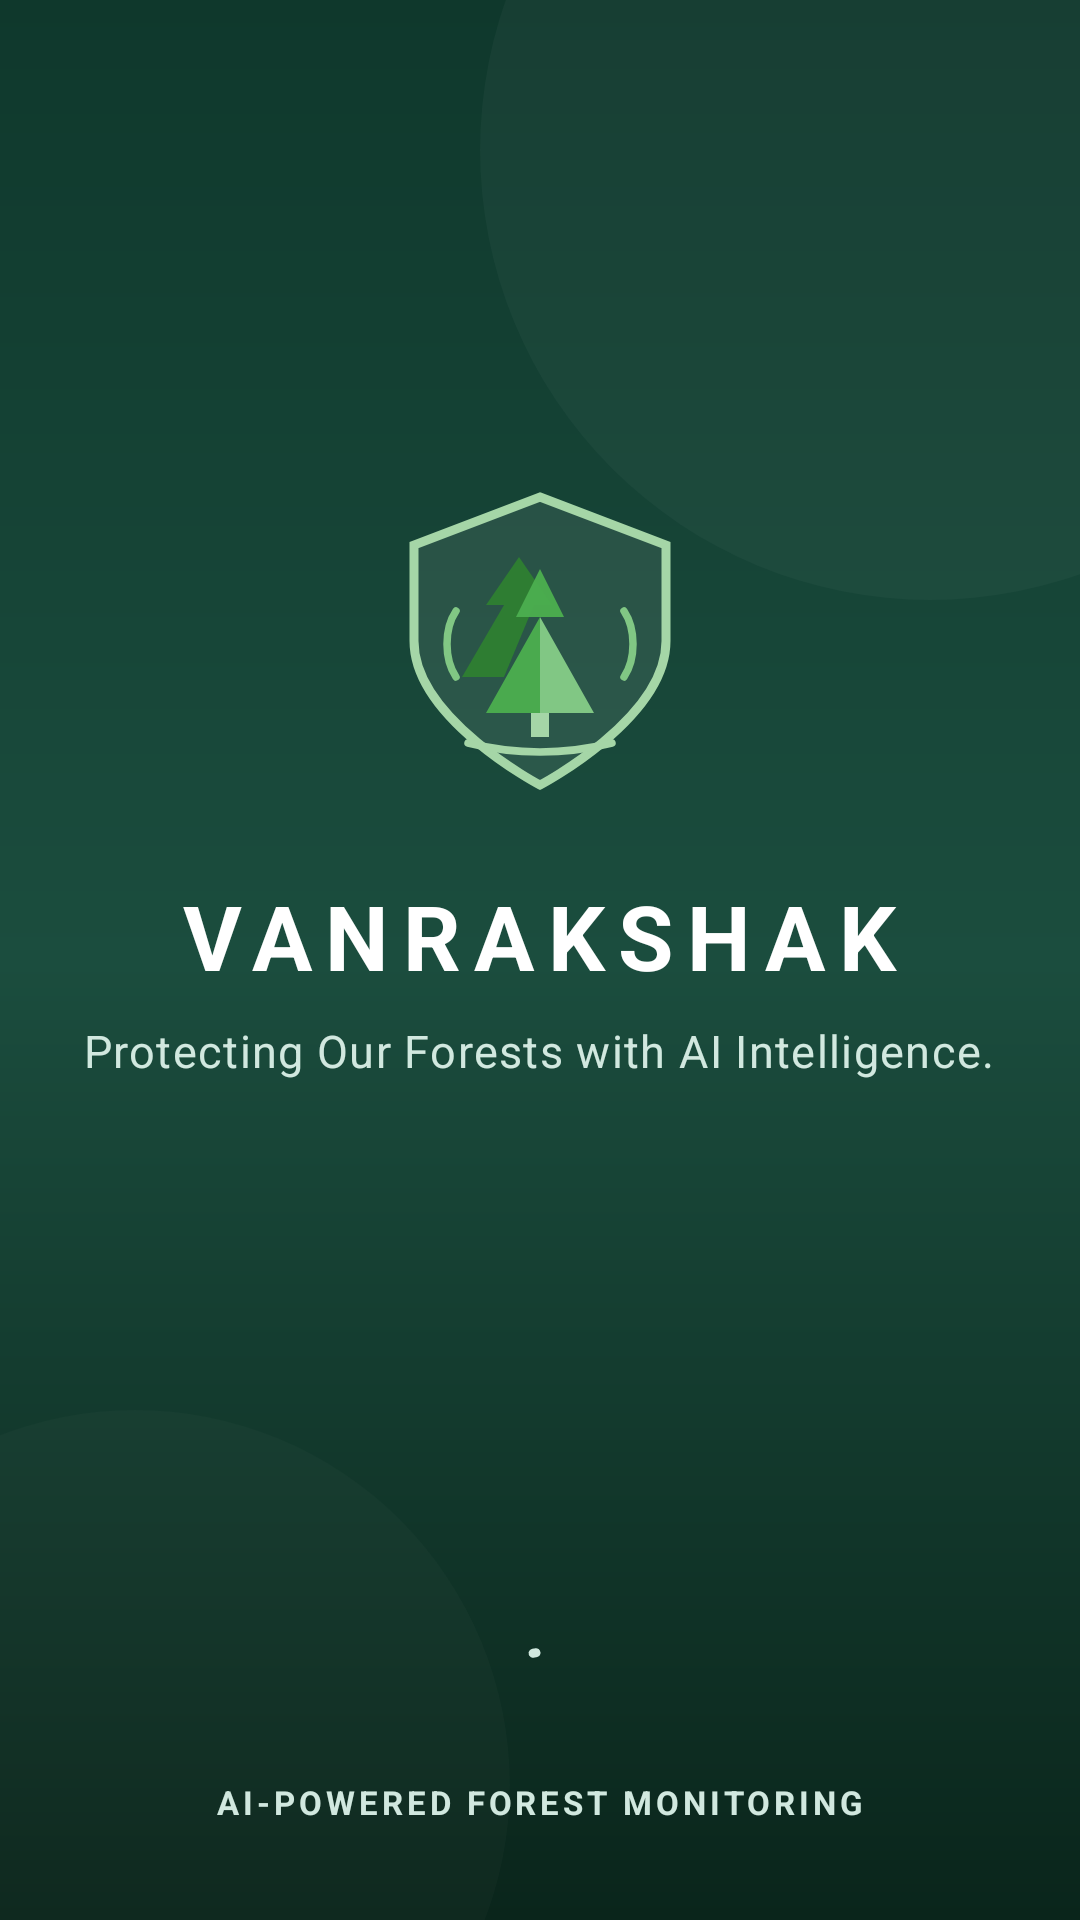

Layout XML and referenced resources for this Android screen:
<!-- AndroidManifest.xml: activity theme Theme.VanRakshak -->
<!-- res/layout/activity_splash.xml -->
<?xml version="1.0" encoding="utf-8"?>
<androidx.constraintlayout.widget.ConstraintLayout
    xmlns:android="http://schemas.android.com/apk/res/android"
    xmlns:app="http://schemas.android.com/apk/res-auto"
    xmlns:tools="http://schemas.android.com/tools"
    android:id="@+id/splashRoot"
    android:layout_width="match_parent"
    android:layout_height="match_parent"
    android:background="@drawable/bg_splash_nature"
    tools:context=".ui.splash.SplashActivity">

    
    <LinearLayout
        android:id="@+id/layoutCenterBrand"
        android:layout_width="0dp"
        android:layout_height="wrap_content"
        android:gravity="center"
        android:orientation="vertical"
        android:padding="@dimen/spacing_large"
        app:layout_constraintBottom_toTopOf="@id/layoutBottomSection"
        app:layout_constraintEnd_toEndOf="parent"
        app:layout_constraintStart_toStartOf="parent"
        app:layout_constraintTop_toTopOf="parent"
        app:layout_constraintVertical_bias="0.45">

        
        <ImageView
            android:id="@+id/ivSplashLogo"
            android:layout_width="120dp"
            android:layout_height="120dp"
            android:contentDescription="@string/app_name"
            android:src="@drawable/ic_forest_emblem" />

        
        <TextView
            android:id="@+id/tvSplashTitle"
            android:layout_width="wrap_content"
            android:layout_height="wrap_content"
            android:layout_marginTop="@dimen/spacing_medium"
            android:letterSpacing="0.15"
            android:text="@string/app_name_uppercase"
            android:textColor="@color/text_on_primary"
            android:textSize="30sp"
            android:textStyle="bold" />

        
        <TextView
            android:id="@+id/tvSplashTagline"
            android:layout_width="wrap_content"
            android:layout_height="wrap_content"
            android:layout_marginTop="@dimen/spacing_small"
            android:letterSpacing="0.03"
            android:text="@string/splash_tagline"
            android:textColor="@color/forest_green_primary_container"
            android:textSize="15sp"
            android:textStyle="normal" />

    </LinearLayout>

    
    <LinearLayout
        android:id="@+id/layoutBottomSection"
        android:layout_width="wrap_content"
        android:layout_height="wrap_content"
        android:gravity="center"
        android:orientation="vertical"
        android:paddingBottom="@dimen/spacing_xlarge"
        app:layout_constraintBottom_toBottomOf="parent"
        app:layout_constraintEnd_toEndOf="parent"
        app:layout_constraintStart_toStartOf="parent">

        
        <com.google.android.material.progressindicator.CircularProgressIndicator
            android:id="@+id/splashProgressBar"
            android:layout_width="wrap_content"
            android:layout_height="wrap_content"
            android:indeterminate="true"
            app:indicatorColor="@color/forest_green_primary_container"
            app:indicatorSize="24dp"
            app:trackColor="#20FFFFFF"
            app:trackThickness="3dp" />

        
        <TextView
            android:id="@+id/tvSplashFooter"
            android:layout_width="wrap_content"
            android:layout_height="wrap_content"
            android:layout_marginTop="@dimen/spacing_medium"
            android:letterSpacing="0.12"
            android:text="@string/splash_footer_ai_monitoring"
            android:textColor="@color/forest_green_primary_container"
            android:textSize="11sp"
            android:textStyle="bold" />

    </LinearLayout>

</androidx.constraintlayout.widget.ConstraintLayout>
<!-- resources referenced by this layout -->
<resources>
  <color name="forest_green_primary_container">#D1E8DF</color>
  <color name="text_on_primary">#FFFFFF</color>
  <dimen name="spacing_large">24dp</dimen>
  <dimen name="spacing_medium">16dp</dimen>
  <dimen name="spacing_small">8dp</dimen>
  <dimen name="spacing_xlarge">32dp</dimen>
  <!-- drawable bg_splash_nature (drawable) -->
  <?xml version="1.0" encoding="utf-8"?>
  <layer-list xmlns:android="http://schemas.android.com/apk/res/android">
      
      <item>
          <shape android:shape="rectangle">
              <gradient
                  android:angle="270"
                  android:startColor="#0F382C"
                  android:centerColor="#1B4D3E"
                  android:endColor="#0A251B"
                  android:type="linear" />
          </shape>
      </item>
  
      
      <item
          android:width="300dp"
          android:height="300dp"
          android:gravity="top|end"
          android:top="-100dp"
          android:end="-100dp">
          <shape android:shape="oval">
              <solid android:color="#08FFFFFF" />
          </shape>
      </item>
  
      
      <item
          android:width="250dp"
          android:height="250dp"
          android:gravity="bottom|start"
          android:bottom="-80dp"
          android:start="-80dp">
          <shape android:shape="oval">
              <solid android:color="#05FFFFFF" />
          </shape>
      </item>
  </layer-list>
  <string name="app_name">VanRakshak</string>
  <string name="app_name_uppercase">VANRAKSHAK</string>
  <string name="splash_footer_ai_monitoring">AI-POWERED FOREST MONITORING</string>
  <string name="splash_tagline">Protecting Our Forests with AI Intelligence.</string>
  <style name="Theme.VanRakshak" parent="Theme.Material3.DayNight.NoActionBar">
          
          <item name="colorPrimary">@color/forest_green_primary</item>
          <item name="colorOnPrimary">@color/text_on_primary</item>
          <item name="colorPrimaryContainer">@color/forest_green_primary_container</item>
          <item name="colorOnPrimaryContainer">@color/forest_green_on_primary_container</item>
  
          
          <item name="colorSecondary">@color/nature_green_secondary</item>
          <item name="colorOnSecondary">@color/text_on_primary</item>
          <item name="colorSecondaryContainer">@color/nature_green_secondary_container</item>
          <item name="colorOnSecondaryContainer">@color/nature_green_on_secondary_container</item>
  
          
          <item name="android:colorBackground">@color/background_off_white</item>
          <item name="colorSurface">@color/surface_white</item>
          <item name="colorSurfaceVariant">@color/surface_variant</item>
          <item name="colorOnSurface">@color/text_dark_charcoal</item>
          <item name="colorOnSurfaceVariant">@color/text_secondary</item>
  
          
          <item name="android:statusBarColor">@color/forest_green_primary_dark</item>
          <item name="android:navigationBarColor">@color/background_off_white</item>
          <item name="android:windowLightStatusBar">false</item>
      </style>
  <color name="forest_green_primary">#1B4D3E</color>
  <color name="forest_green_on_primary_container">#052018</color>
  <color name="nature_green_secondary">#2E7D32</color>
  <color name="nature_green_secondary_container">#DCEDC8</color>
  <color name="nature_green_on_secondary_container">#0A250B</color>
  <color name="background_off_white">#F8F9FA</color>
  <color name="surface_white">#FFFFFF</color>
  <color name="surface_variant">#F0F4F1</color>
  <color name="text_dark_charcoal">#1C211E</color>
  <color name="text_secondary">#5A645E</color>
  <color name="forest_green_primary_dark">#0F382C</color>
</resources>
